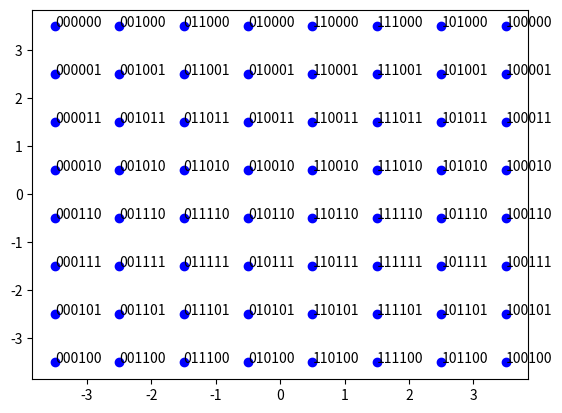

Reproduce this figure in Python.
# %%
import matplotlib.pyplot as plt
import numpy as np


class QamMod:
    def __init__(self, order: int = 16, distance: float = 1.0):
        self.order = order
        self.distance = distance
        self.format = '0' + str(int(np.log2(order))) + 'b'
        self.center_offset = (np.sqrt(self.order)-1)/2

    def _split(self, x: int, order: int) -> tuple[int, int]:
        return int(x // np.sqrt(order)), int(x % np.sqrt(order))

    def _gray2bin(self, gray: int) -> int:
        binary = 0
        while (gray > 0):
            binary ^= gray
            gray = gray >> 1
        return binary

    def _map(self, x):
        return self.distance * (self._gray2bin(x) - self.center_offset)

    def modulate(self, x):
        i, q = self._split(x, self.order)
        return self._map(i) - 1j*self._map(q)

    def show_constellation(self):
        x = np.arange(self.order)
        points = [self.modulate(x_i) for x_i in x]

        for i, point in enumerate(points):
            plt.scatter(point.real, point.imag, color='blue')
            plt.annotate(format(x[i], self.format), (point.real, point.imag))

        plt.show()



# %%
order = 64
distance = 1
qammod = QamMod(order, distance)
qammod.show_constellation()
symbols = [qammod.modulate(x_i) for x_i in np.arange(order)]

# %%
